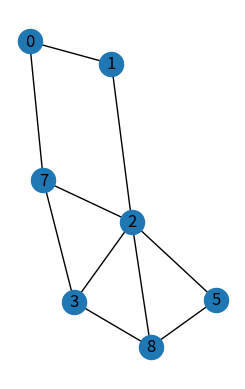

The script that saved this image:
# Create a simple undirected graph and plot it.
# Ref: https://networkx.github.io/documentation/latest/reference/introduction.html

import networkx as nx
import matplotlib.pyplot as plt

G = nx.Graph()
plt.subplot(121)

# Create the nodes and edges
G.add_edge(0, 1)
G.add_edge(0, 7)
G.add_edge(1, 2)
G.add_edge(2, 7)
G.add_edge(2, 3)
G.add_edge(2, 5)
G.add_edge(2, 8)
G.add_edge(5, 8)
G.add_edge(3, 8)
G.add_edge(7, 3)


# Plot the graph

nx.draw(G, None, with_labels=True)
plt.show()
